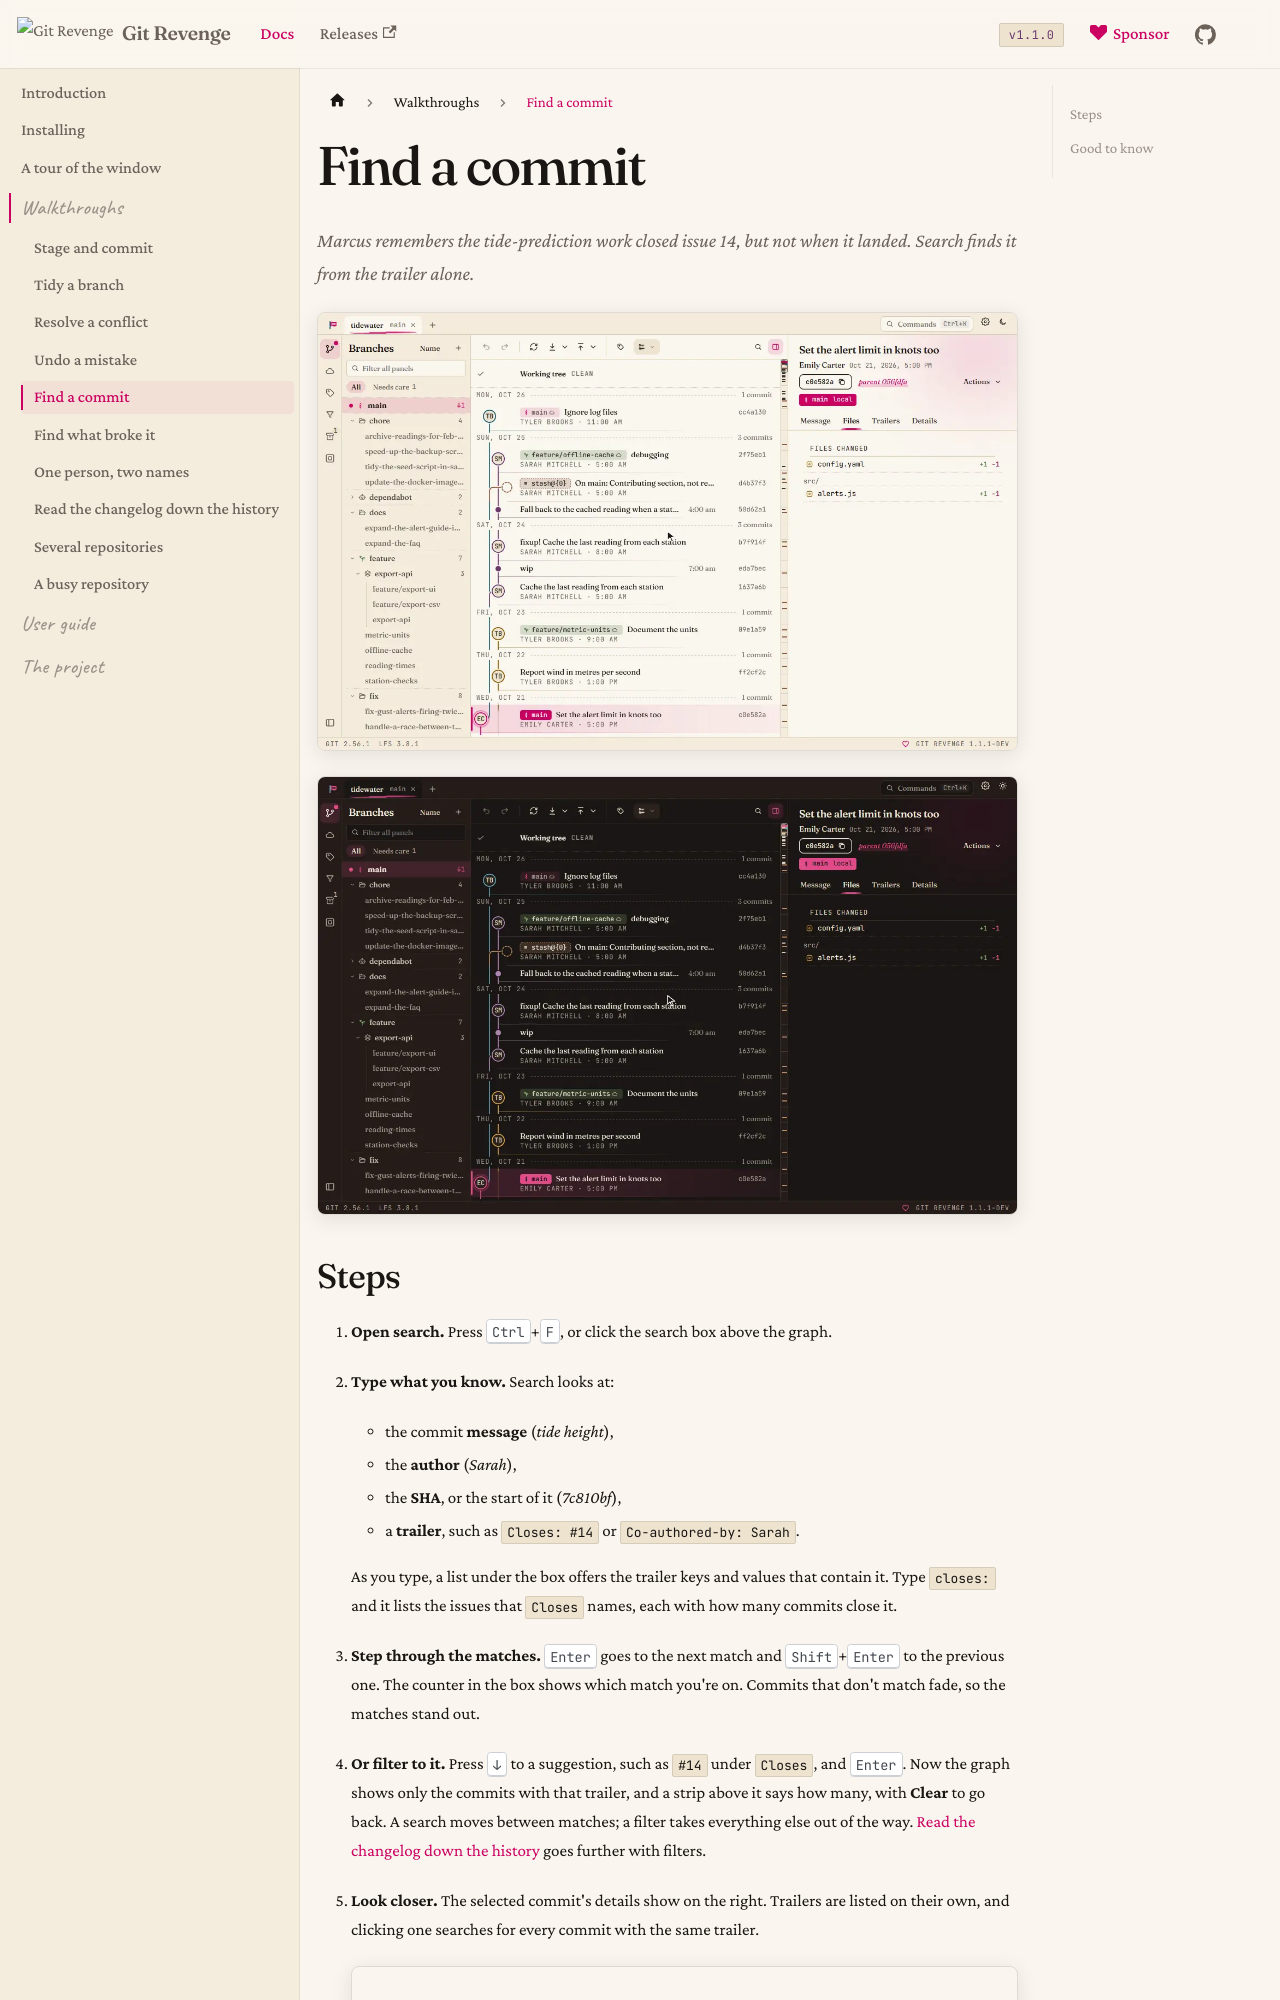

repository: Git-Revenge/GitRevenge · page: docs/walkthroughs/find-a-commit.html · generator: docusaurus

# Find a commit

Marcus remembers the tide-prediction work closed issue 14, but not when it landed. Search finds it from the trailer alone.

![Searching for "Closes: #14", then stepping through every commit by Sarah](../img/search-light.webp#gh-light-mode-only)
![Searching for "Closes: #14", then stepping through every commit by Sarah](../img/search-dark.webp#gh-dark-mode-only)
